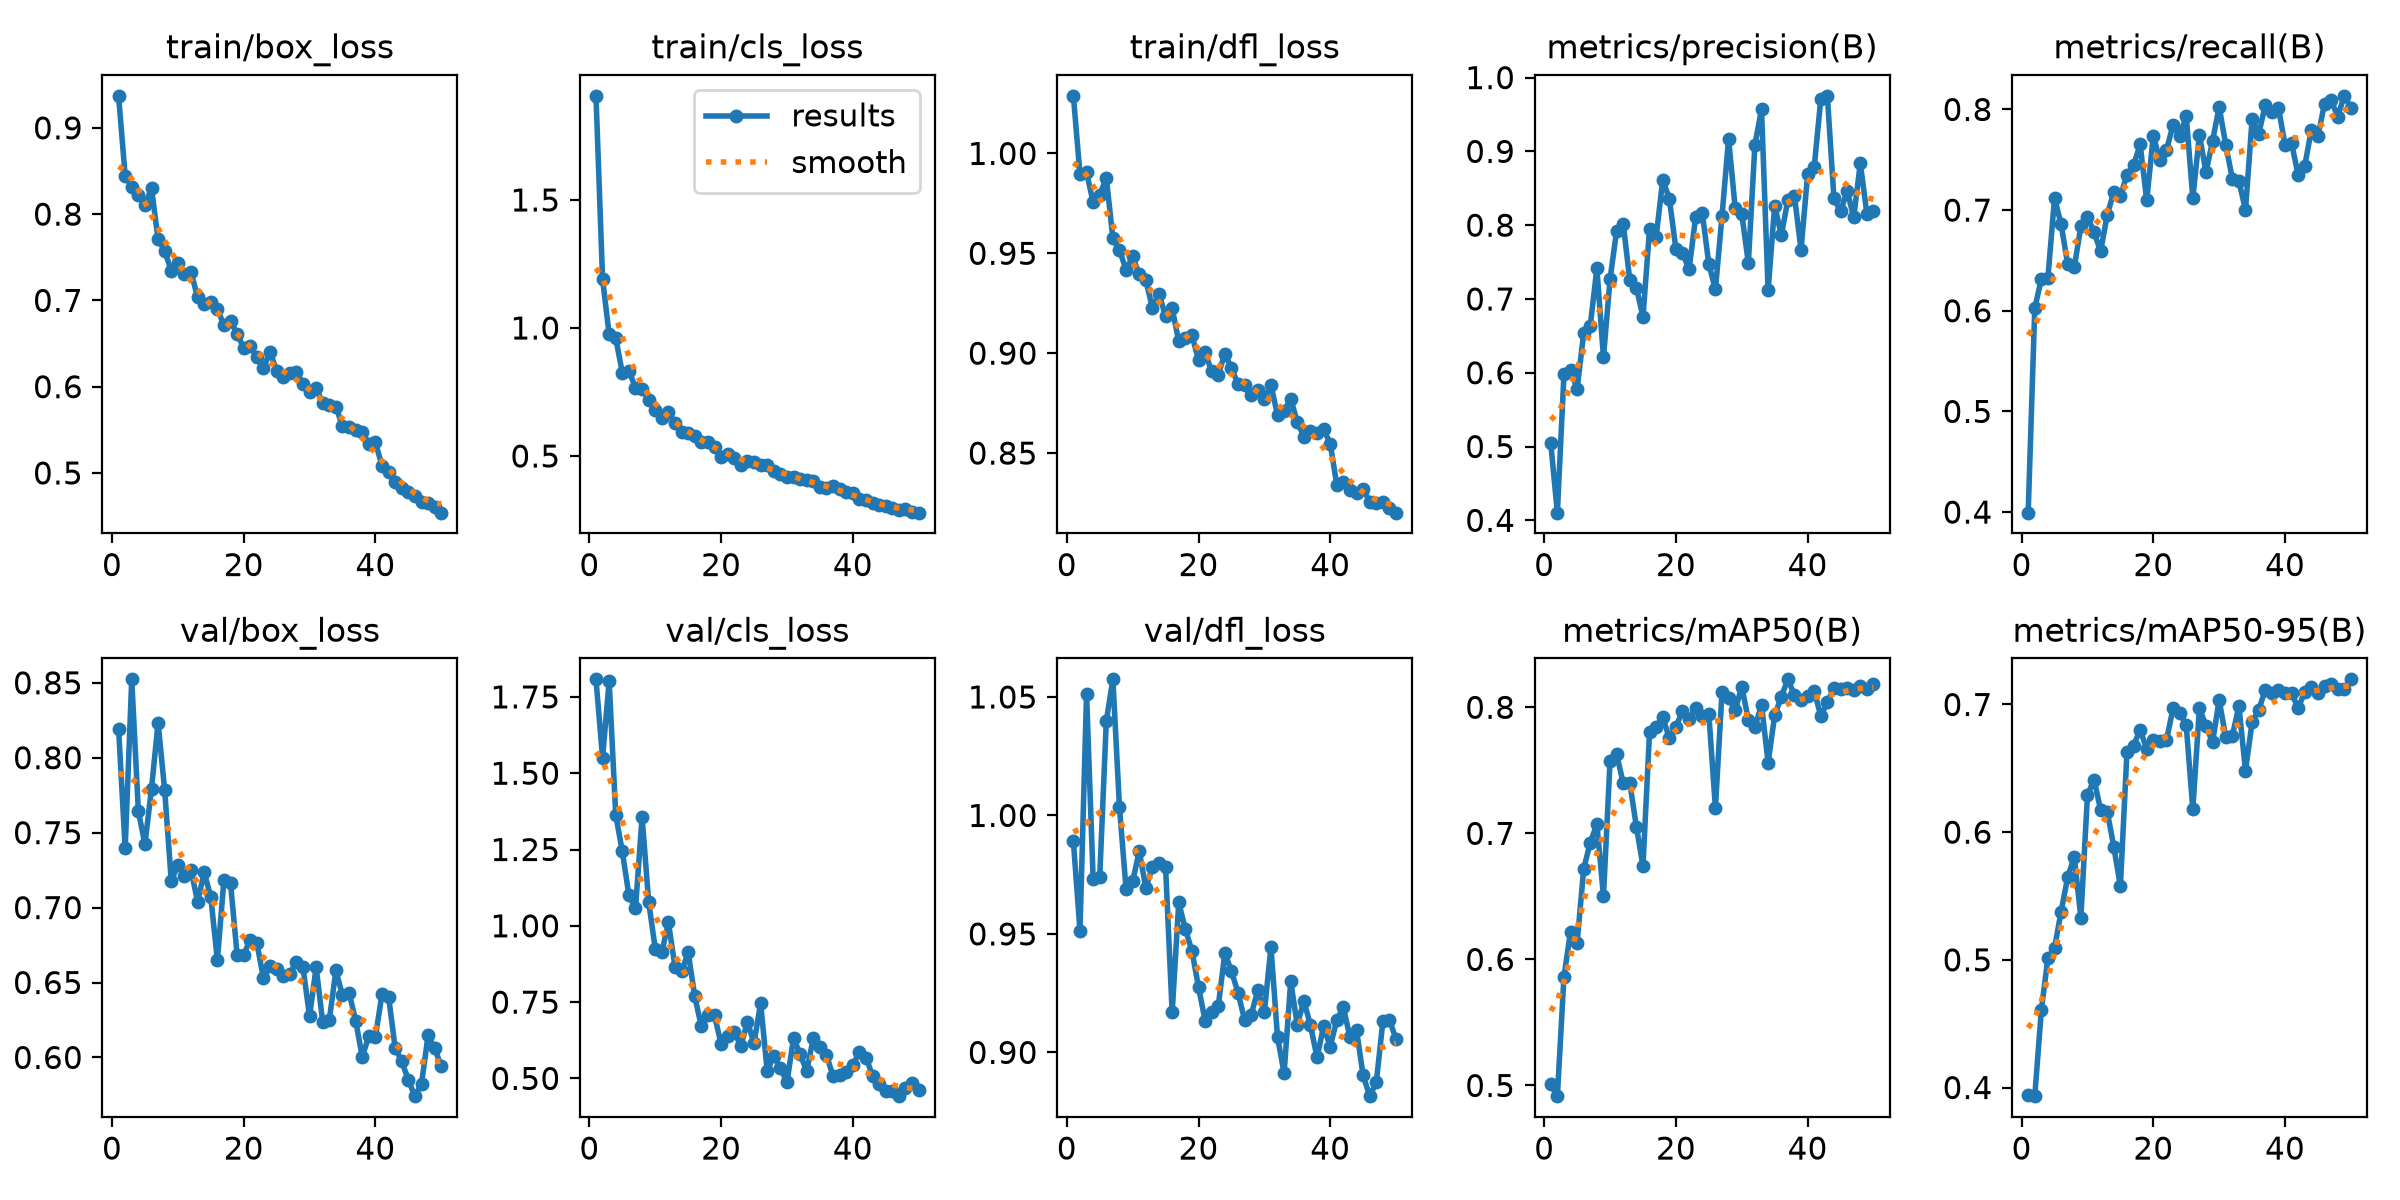

The data file committed next to this chart (first rows):
epoch, time, train/box_loss, train/cls_loss, train/dfl_loss, metrics/precision(B), metrics/recall(B), metrics/mAP50(B), metrics/mAP50-95(B), val/box_loss, val/cls_loss, val/dfl_loss, lr/pg0, lr/pg1, lr/pg2
1, 102.1, 0.9371, 1.907, 1.029, 0.5042, 0.3994, 0.5015, 0.3942, 0.8194, 1.808, 0.9891, 0.0003324, 0.0003324, 0.06709
2, 198.3, 0.8445, 1.191, 0.9896, 0.4104, 0.6025, 0.4915, 0.3932, 0.7395, 1.55, 0.9514, 0.0006526, 0.0006526, 0.03408
3, 294.6, 0.8315, 0.9752, 0.9905, 0.5978, 0.6316, 0.5862, 0.4607, 0.8523, 1.802, 1.051, 0.0009595, 0.0009595, 0.001051
4, 390.5, 0.8224, 0.9609, 0.9756, 0.6035, 0.6329, 0.622, 0.5018, 0.7643, 1.363, 0.9733, 0.0009406, 0.0009406, 0.0009406
5, 486.5, 0.8107, 0.8246, 0.9791, 0.5781, 0.712, 0.6131, 0.5092, 0.7423, 1.244, 0.9739, 0.0009208, 0.0009208, 0.0009208
6, 582.7, 0.8299, 0.8333, 0.9879, 0.6538, 0.6859, 0.672, 0.5378, 0.7794, 1.1, 1.04, 0.000901, 0.000901, 0.000901
7, 678.9, 0.7707, 0.7659, 0.9574, 0.664, 0.6463, 0.6927, 0.5647, 0.8234, 1.057, 1.057, 0.0008812, 0.0008812, 0.0008812
8, 774.8, 0.7574, 0.7602, 0.9517, 0.7414, 0.6431, 0.7072, 0.5807, 0.7782, 1.357, 1.003, 0.0008614, 0.0008614, 0.0008614
9, 870.9, 0.7344, 0.7203, 0.9417, 0.6211, 0.6838, 0.6502, 0.5331, 0.7178, 1.079, 0.969, 0.0008416, 0.0008416, 0.0008416
10, 966.8, 0.7431, 0.68, 0.9484, 0.7265, 0.6936, 0.7575, 0.6289, 0.7283, 0.925, 0.9722, 0.0008218, 0.0008218, 0.0008218
11, 1063, 0.7307, 0.6473, 0.9394, 0.7928, 0.678, 0.7627, 0.6412, 0.721, 0.9134, 0.9849, 0.000802, 0.000802, 0.000802
12, 1159, 0.7328, 0.671, 0.9366, 0.8021, 0.659, 0.7399, 0.6174, 0.7251, 1.011, 0.9694, 0.0007822, 0.0007822, 0.0007822
13, 1255, 0.7037, 0.6296, 0.9226, 0.7253, 0.6952, 0.7401, 0.6161, 0.7039, 0.8655, 0.9781, 0.0007624, 0.0007624, 0.0007624
14, 1351, 0.6954, 0.5941, 0.9298, 0.7155, 0.7179, 0.7052, 0.5887, 0.7235, 0.8508, 0.98, 0.0007426, 0.0007426, 0.0007426
15, 1447, 0.6977, 0.5911, 0.9185, 0.6757, 0.7139, 0.6741, 0.5576, 0.7073, 0.9132, 0.9783, 0.0007228, 0.0007228, 0.0007228
16, 1543, 0.6902, 0.5791, 0.9225, 0.7951, 0.7349, 0.7807, 0.6628, 0.6648, 0.7685, 0.9169, 0.000703, 0.000703, 0.000703
17, 1639, 0.6713, 0.556, 0.9059, 0.7842, 0.7444, 0.7844, 0.6677, 0.7186, 0.6704, 0.9633, 0.0006832, 0.0006832, 0.0006832
18, 1735, 0.6759, 0.5551, 0.9077, 0.8614, 0.7652, 0.7924, 0.6803, 0.7163, 0.7078, 0.952, 0.0006634, 0.0006634, 0.0006634
19, 1831, 0.6612, 0.5336, 0.909, 0.836, 0.7097, 0.7753, 0.6651, 0.6685, 0.7071, 0.9428, 0.0006436, 0.0006436, 0.0006436
20, 1927, 0.6449, 0.4973, 0.8966, 0.7677, 0.774, 0.7843, 0.6722, 0.6686, 0.6124, 0.9276, 0.0006238, 0.0006238, 0.0006238
21, 2023, 0.6474, 0.5097, 0.9004, 0.7627, 0.7493, 0.7973, 0.6716, 0.6786, 0.6398, 0.9134, 0.000604, 0.000604, 0.000604
22, 2119, 0.634, 0.4919, 0.8909, 0.7401, 0.7593, 0.7906, 0.6721, 0.6764, 0.6522, 0.917, 0.0005842, 0.0005842, 0.0005842
23, 2215, 0.6219, 0.4659, 0.8892, 0.8112, 0.7849, 0.7994, 0.6969, 0.6527, 0.6054, 0.9195, 0.0005644, 0.0005644, 0.0005644
24, 2311, 0.64, 0.4823, 0.8998, 0.8167, 0.7733, 0.7931, 0.6937, 0.661, 0.6857, 0.9419, 0.0005446, 0.0005446, 0.0005446
25, 2407, 0.6185, 0.4776, 0.8924, 0.7473, 0.7938, 0.7947, 0.6836, 0.6592, 0.6152, 0.9343, 0.0005248, 0.0005248, 0.0005248
26, 2502, 0.6107, 0.4648, 0.8846, 0.7129, 0.7118, 0.7201, 0.618, 0.6546, 0.7472, 0.9252, 0.000505, 0.000505, 0.000505
27, 2598, 0.6153, 0.464, 0.8841, 0.8123, 0.7746, 0.812, 0.6972, 0.6558, 0.5241, 0.9137, 0.0004852, 0.0004852, 0.0004852
28, 2694, 0.6172, 0.4428, 0.8792, 0.9174, 0.7377, 0.8074, 0.6833, 0.6638, 0.5748, 0.9159, 0.0004654, 0.0004654, 0.0004654
29, 2790, 0.6034, 0.4293, 0.8817, 0.8234, 0.7688, 0.7977, 0.6704, 0.6602, 0.5355, 0.9262, 0.0004456, 0.0004456, 0.0004456
30, 2886, 0.5936, 0.4191, 0.8769, 0.8155, 0.8026, 0.8164, 0.7035, 0.6276, 0.4869, 0.9169, 0.0004258, 0.0004258, 0.0004258
31, 2982, 0.5988, 0.4184, 0.8842, 0.7487, 0.7649, 0.7902, 0.6742, 0.6601, 0.632, 0.9446, 0.000406, 0.000406, 0.000406
32, 3078, 0.5806, 0.412, 0.8689, 0.9092, 0.7314, 0.7843, 0.6755, 0.6234, 0.5794, 0.9063, 0.0003862, 0.0003862, 0.0003862
33, 3174, 0.5789, 0.4073, 0.8711, 0.957, 0.7285, 0.802, 0.6988, 0.625, 0.5237, 0.8913, 0.0003664, 0.0003664, 0.0003664
34, 3270, 0.5769, 0.4024, 0.877, 0.7117, 0.7002, 0.7561, 0.6482, 0.658, 0.6317, 0.93, 0.0003466, 0.0003466, 0.0003466
35, 3366, 0.5543, 0.3799, 0.8657, 0.8266, 0.79, 0.7936, 0.686, 0.6415, 0.6015, 0.9116, 0.0003268, 0.0003268, 0.0003268
36, 3462, 0.5535, 0.377, 0.8582, 0.7864, 0.7755, 0.8083, 0.6958, 0.6432, 0.5768, 0.9218, 0.000307, 0.000307, 0.000307
37, 3558, 0.5495, 0.3817, 0.8611, 0.8337, 0.8041, 0.8222, 0.711, 0.6246, 0.5074, 0.9114, 0.0002872, 0.0002872, 0.0002872
38, 3654, 0.548, 0.3695, 0.86, 0.8396, 0.797, 0.8098, 0.7087, 0.6004, 0.5114, 0.8979, 0.0002674, 0.0002674, 0.0002674
39, 3750, 0.534, 0.3576, 0.8618, 0.7664, 0.8016, 0.806, 0.7111, 0.6143, 0.5206, 0.911, 0.0002476, 0.0002476, 0.0002476
40, 3846, 0.5354, 0.3551, 0.8548, 0.8687, 0.765, 0.8087, 0.7092, 0.6139, 0.5432, 0.9024, 0.0002278, 0.0002278, 0.0002278
41, 3942, 0.5084, 0.3335, 0.834, 0.8786, 0.7663, 0.8133, 0.7087, 0.6421, 0.5867, 0.9137, 0.000208, 0.000208, 0.000208
42, 4038, 0.5013, 0.3281, 0.8353, 0.9708, 0.7349, 0.793, 0.6972, 0.6406, 0.5685, 0.919, 0.0001882, 0.0001882, 0.0001882
43, 4133, 0.4891, 0.316, 0.8316, 0.9753, 0.7443, 0.804, 0.7099, 0.6063, 0.5088, 0.9064, 0.0001684, 0.0001684, 0.0001684
44, 4229, 0.4821, 0.3097, 0.8299, 0.8362, 0.7796, 0.8156, 0.7137, 0.5975, 0.4802, 0.9093, 0.0001486, 0.0001486, 0.0001486
45, 4324, 0.4784, 0.3034, 0.8319, 0.8189, 0.7733, 0.8149, 0.7088, 0.5848, 0.4594, 0.8903, 0.0001288, 0.0001288, 0.0001288
46, 4420, 0.4736, 0.2959, 0.8257, 0.8465, 0.8058, 0.8153, 0.7144, 0.5742, 0.4575, 0.8815, 0.000109, 0.000109, 0.000109
47, 4516, 0.4666, 0.2887, 0.8248, 0.8111, 0.8092, 0.814, 0.716, 0.5824, 0.4419, 0.8874, 8.92e-05, 8.92e-05, 8.92e-05
48, 4611, 0.4656, 0.2934, 0.8254, 0.8838, 0.7929, 0.8168, 0.7118, 0.6148, 0.4679, 0.9132, 6.94e-05, 6.94e-05, 6.94e-05
49, 4707, 0.4608, 0.2826, 0.8227, 0.8157, 0.8135, 0.8147, 0.7121, 0.606, 0.4858, 0.9136, 4.96e-05, 4.96e-05, 4.96e-05
50, 4803, 0.454, 0.2788, 0.8202, 0.8194, 0.8019, 0.8184, 0.7197, 0.5941, 0.4608, 0.9056, 2.98e-05, 2.98e-05, 2.98e-05
